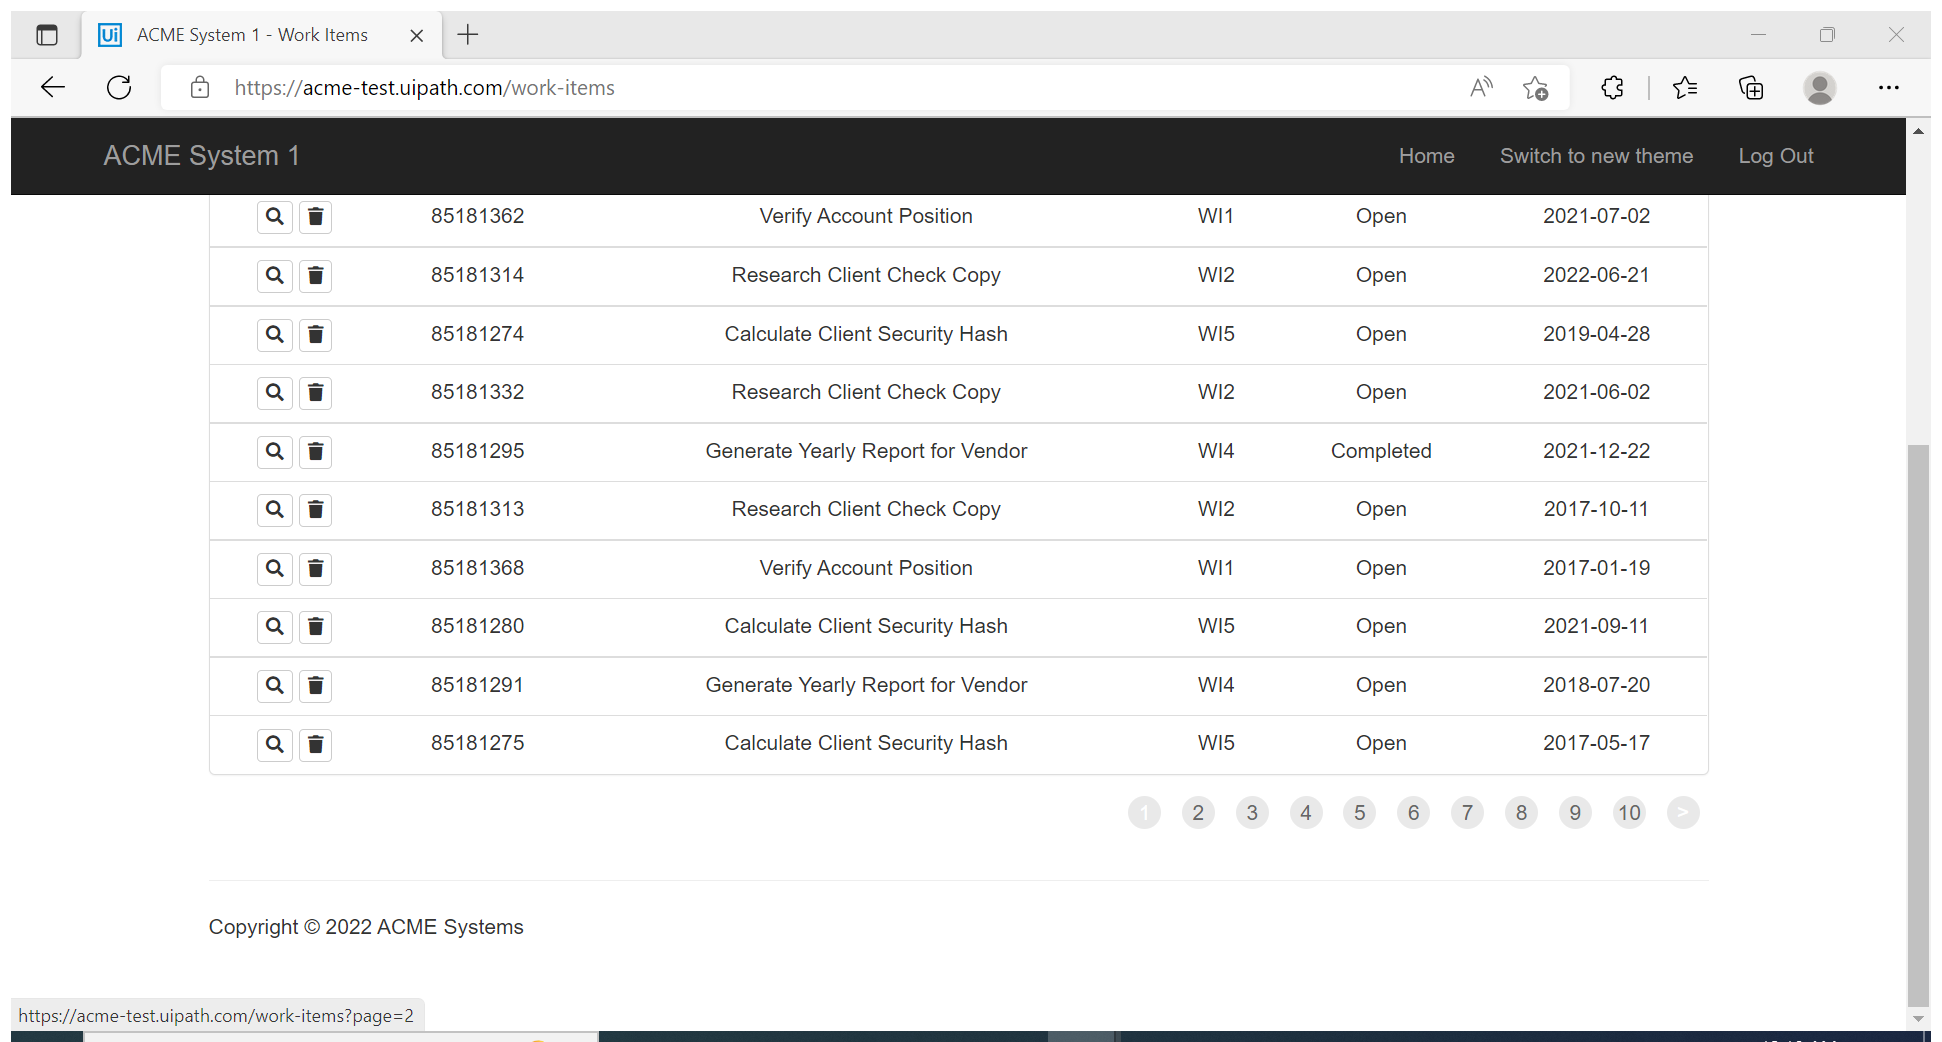
Task: Robotic Enterprise Framework
Workflow: System1_ExtractWorkItems

Step 1: Attach Browser 'ACMESyste Page' in window 'ACME System 1 - Work Items' (msedge.exe)

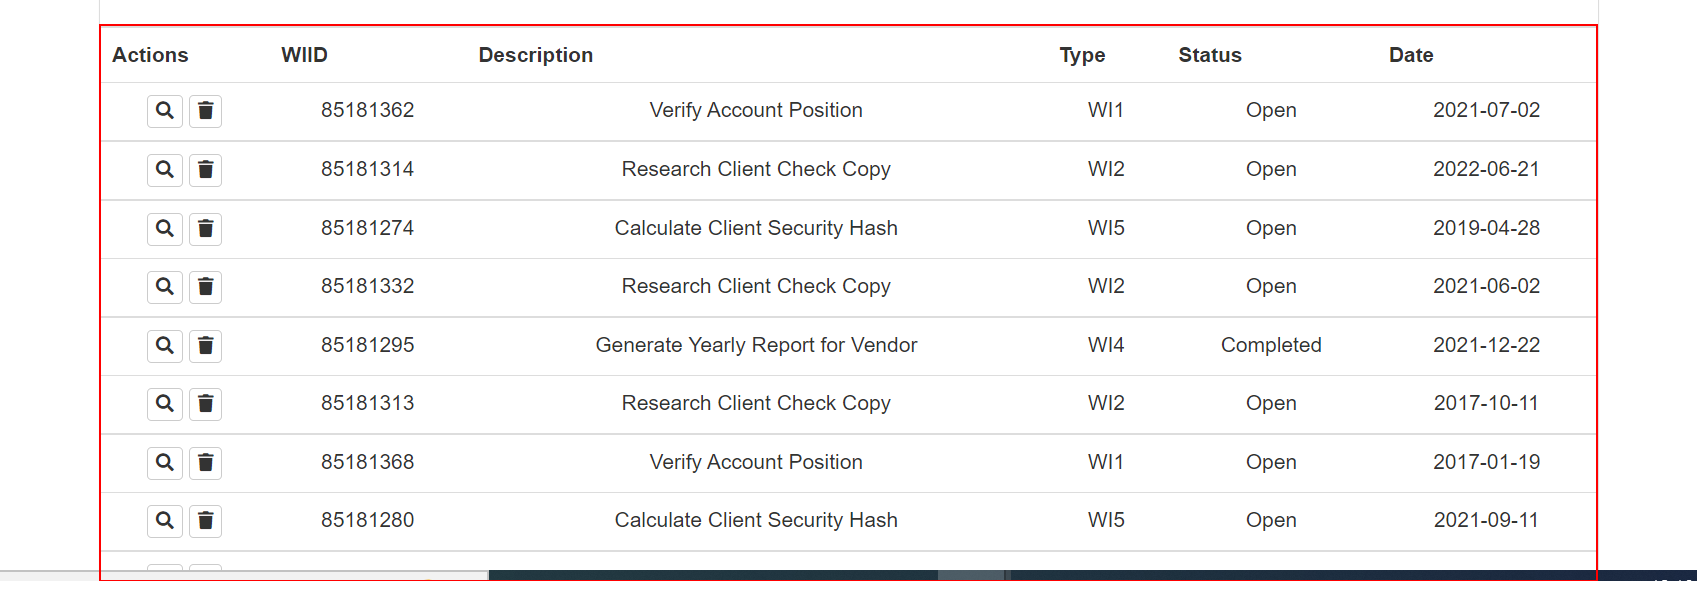
Step 2: get-text from the table